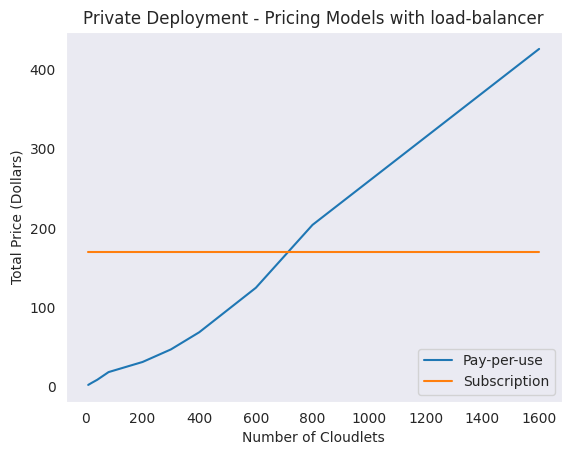

This figure's Python source:
import seaborn as sns
import numpy as np
import matplotlib.pyplot as plt

# Pay-per-use
x = np.array([8, 20, 40, 80, 200, 300, 400, 600, 800, 1600])
y = np.array([1.45, 3.98, 7.97 , 17.68, 30.46, 46.33,68.01, 124.25, 203.73, 426.11])

# Subscription
x1 = np.array([8, 20, 40, 80, 200, 300, 400, 600, 800, 1600])
y1 = np.array([170, 170, 170, 170, 170, 170, 170, 170, 170, 170])

sns.set_style("dark")
sns.lineplot(x=x, y=y, label='Pay-per-use')
sns.lineplot(x=x1, y=y1, label='Subscription')

plt.xlabel("Number of Cloudlets")
plt.ylabel("Total Price (Dollars)")
plt.title('Private Deployment - Pricing Models with load-balancer')
plt.legend(loc='lower right')

plt.show()